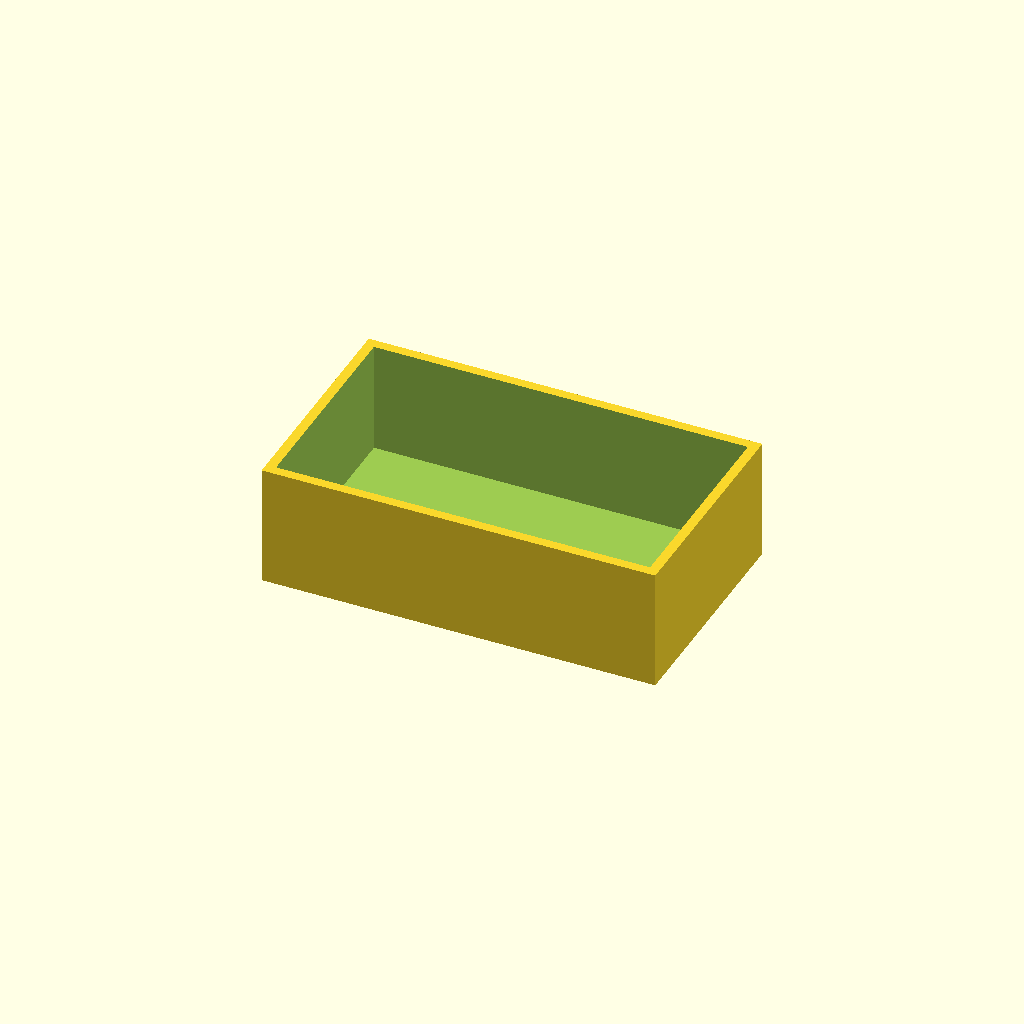
Cell 1 — every parameter at its default value.
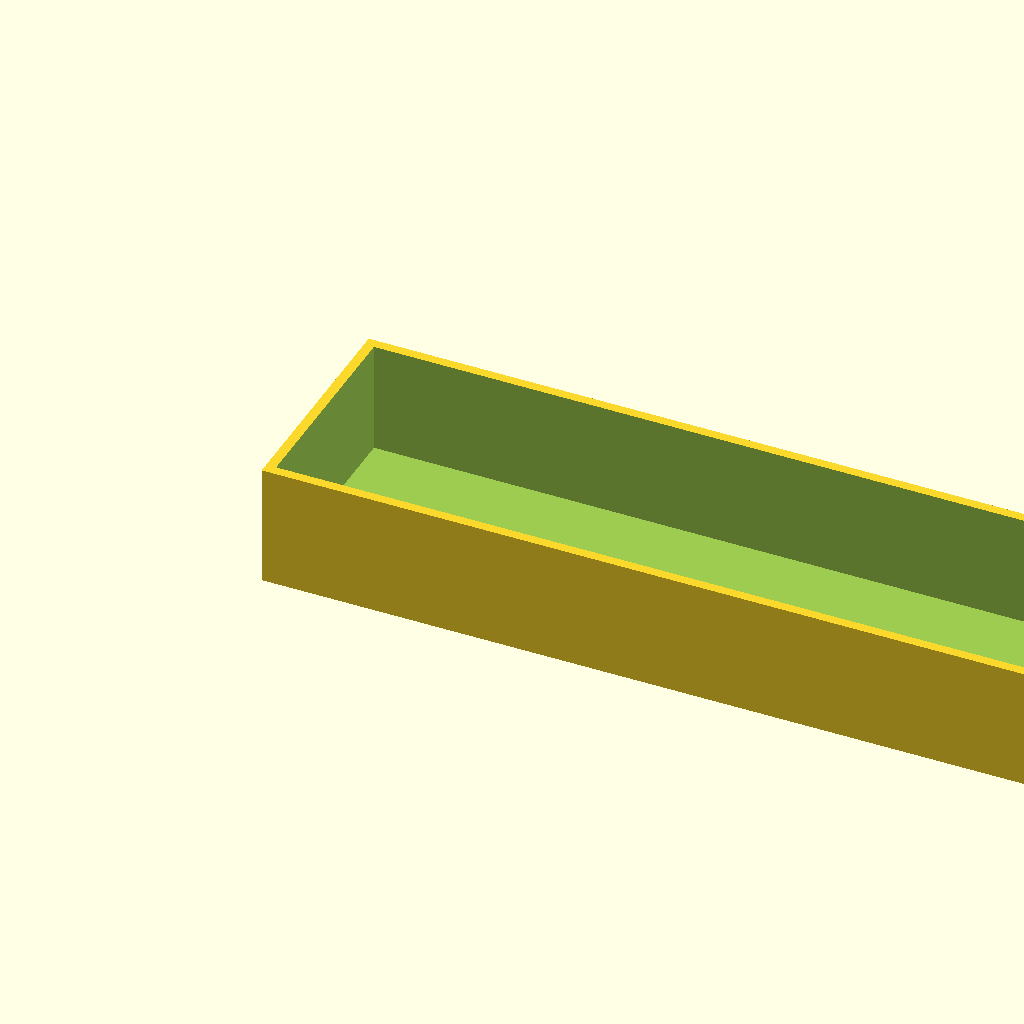
Cell 2 — inner_l set to 228, the other parameters unchanged.
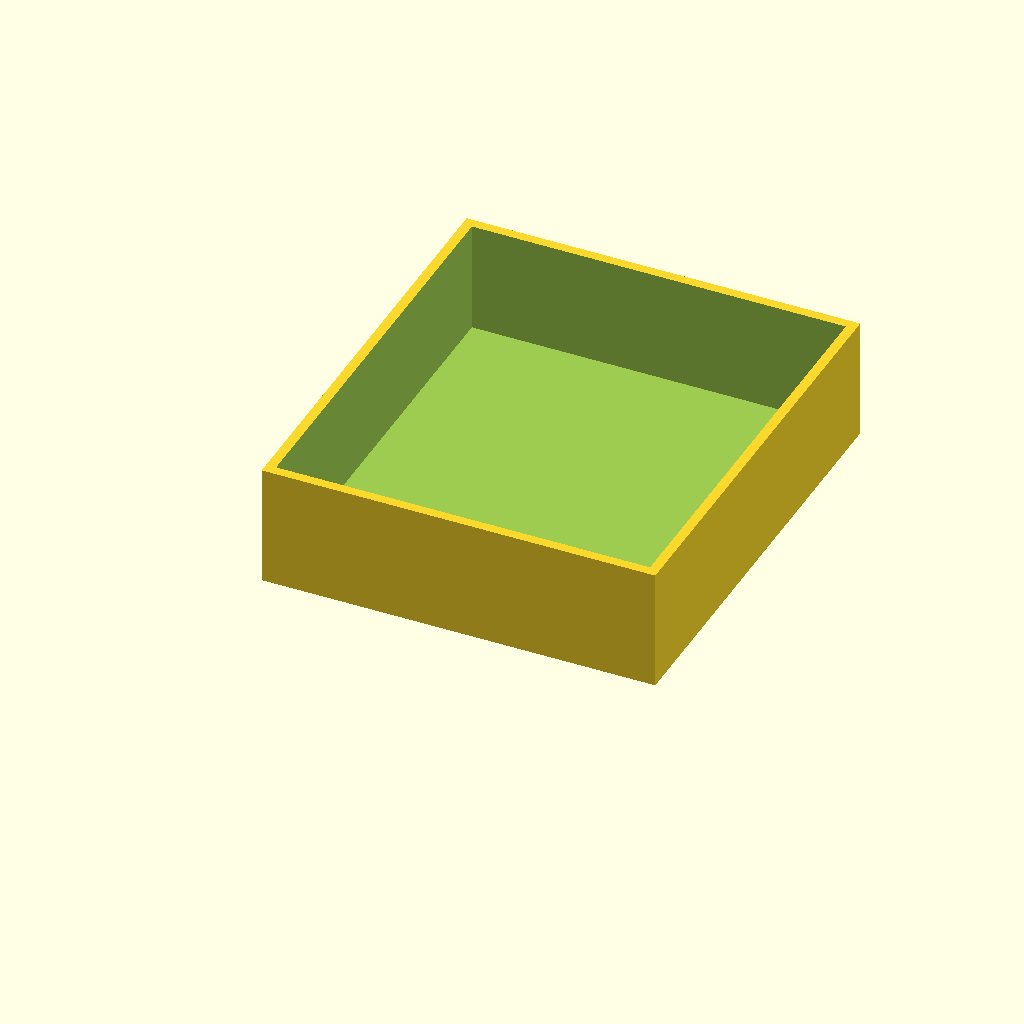
Cell 3: inner_w = 128 (everything else at default).
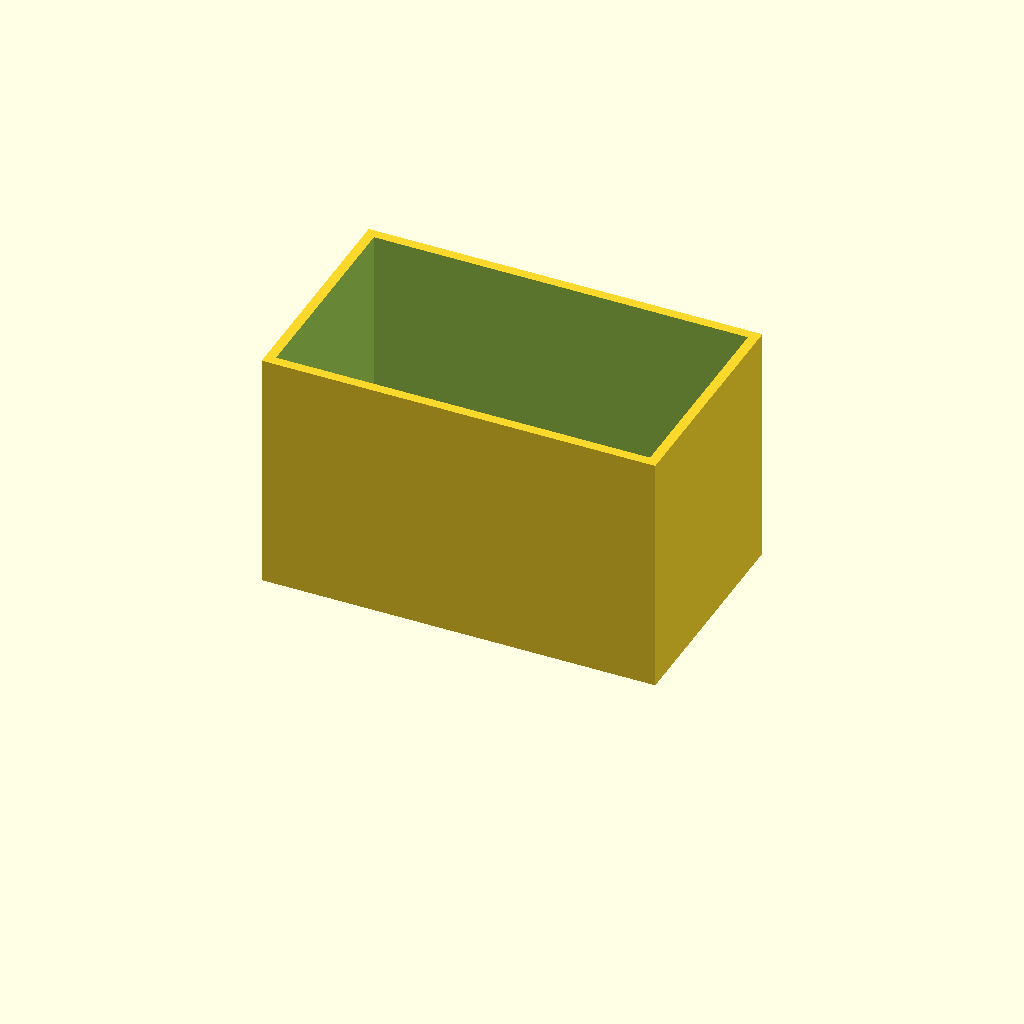
Cell 4: height = 74 (everything else at default).
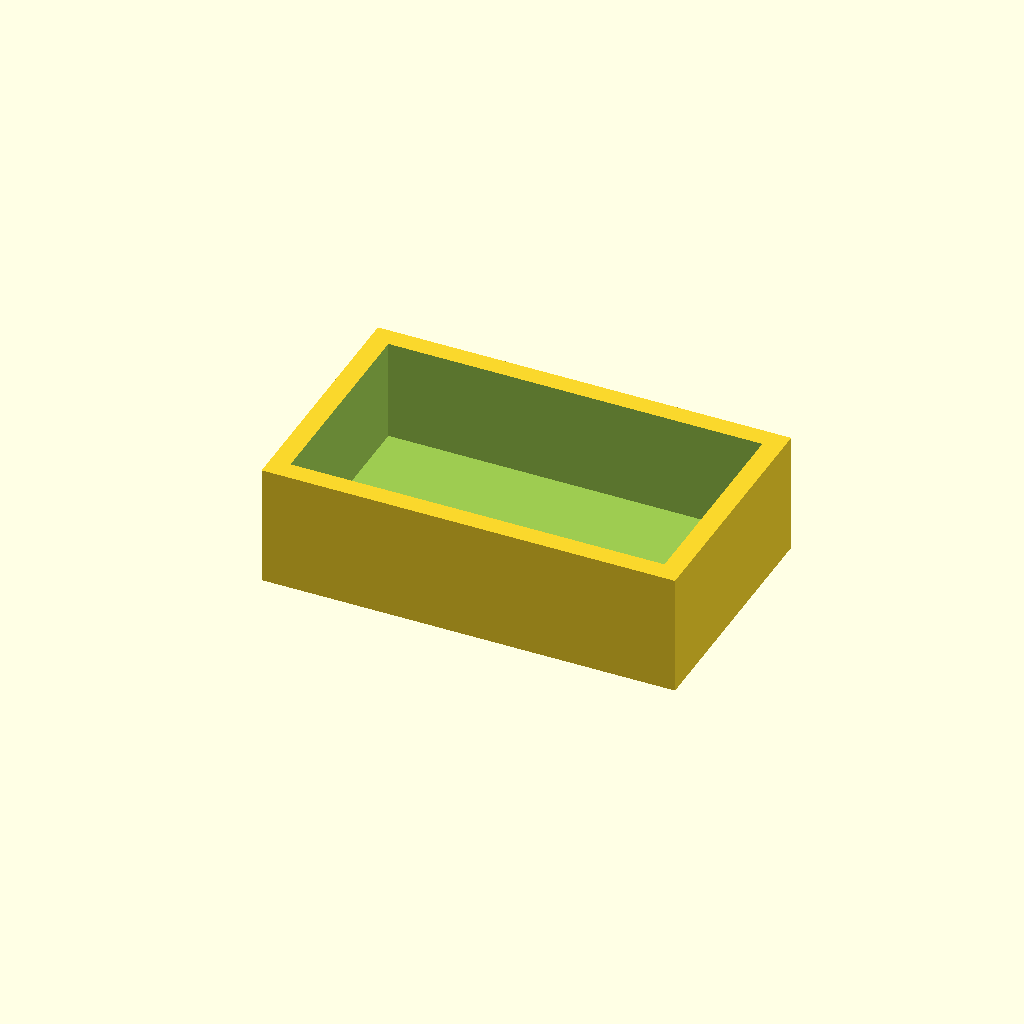
Cell 5: wall = 6 (everything else at default).
All cells are drawn from one camera (rotation 55°, 0°, 25°, orthographic, colour scheme Cornfield), so only the parameter changes between them.
Source of the model, bench/results/sm-template-r8t7/code/template_qwen2.5-coder_7b/mini_gel_tank_s4_a0.scad:
// Open-top storage bin / parts tray - a rectangular box open at the top, for small parts
// or bench organisation. NOVEL general part.
//
// @desc open-top storage bin / parts tray
// @prompt Design an open-top storage bin in OpenSCAD: {inner_l} by {inner_w} mm inside and {height} mm tall, with {wall} mm walls and a solid floor. Reply with a single complete OpenSCAD file.
// @param inner_l inner length, mm      [30:200]
// @param inner_w inner width, mm       [30:150]
// @param height  height, mm            [15:120]
// @param wall    wall thickness, mm    [1.6:4]

inner_l = 114;
inner_w = 64;
height  = 37;
wall    = 3;

difference() {
    cube([inner_l + 2 * wall, inner_w + 2 * wall, height]);
    translate([wall, wall, wall]) cube([inner_l, inner_w, height]);     // hollow, open top
}
Customizer parameters (derived from the source; name, type, default, range or options):
inner_l: number, default 114
inner_w: number, default 64
height: number, default 37
wall: number, default 3
